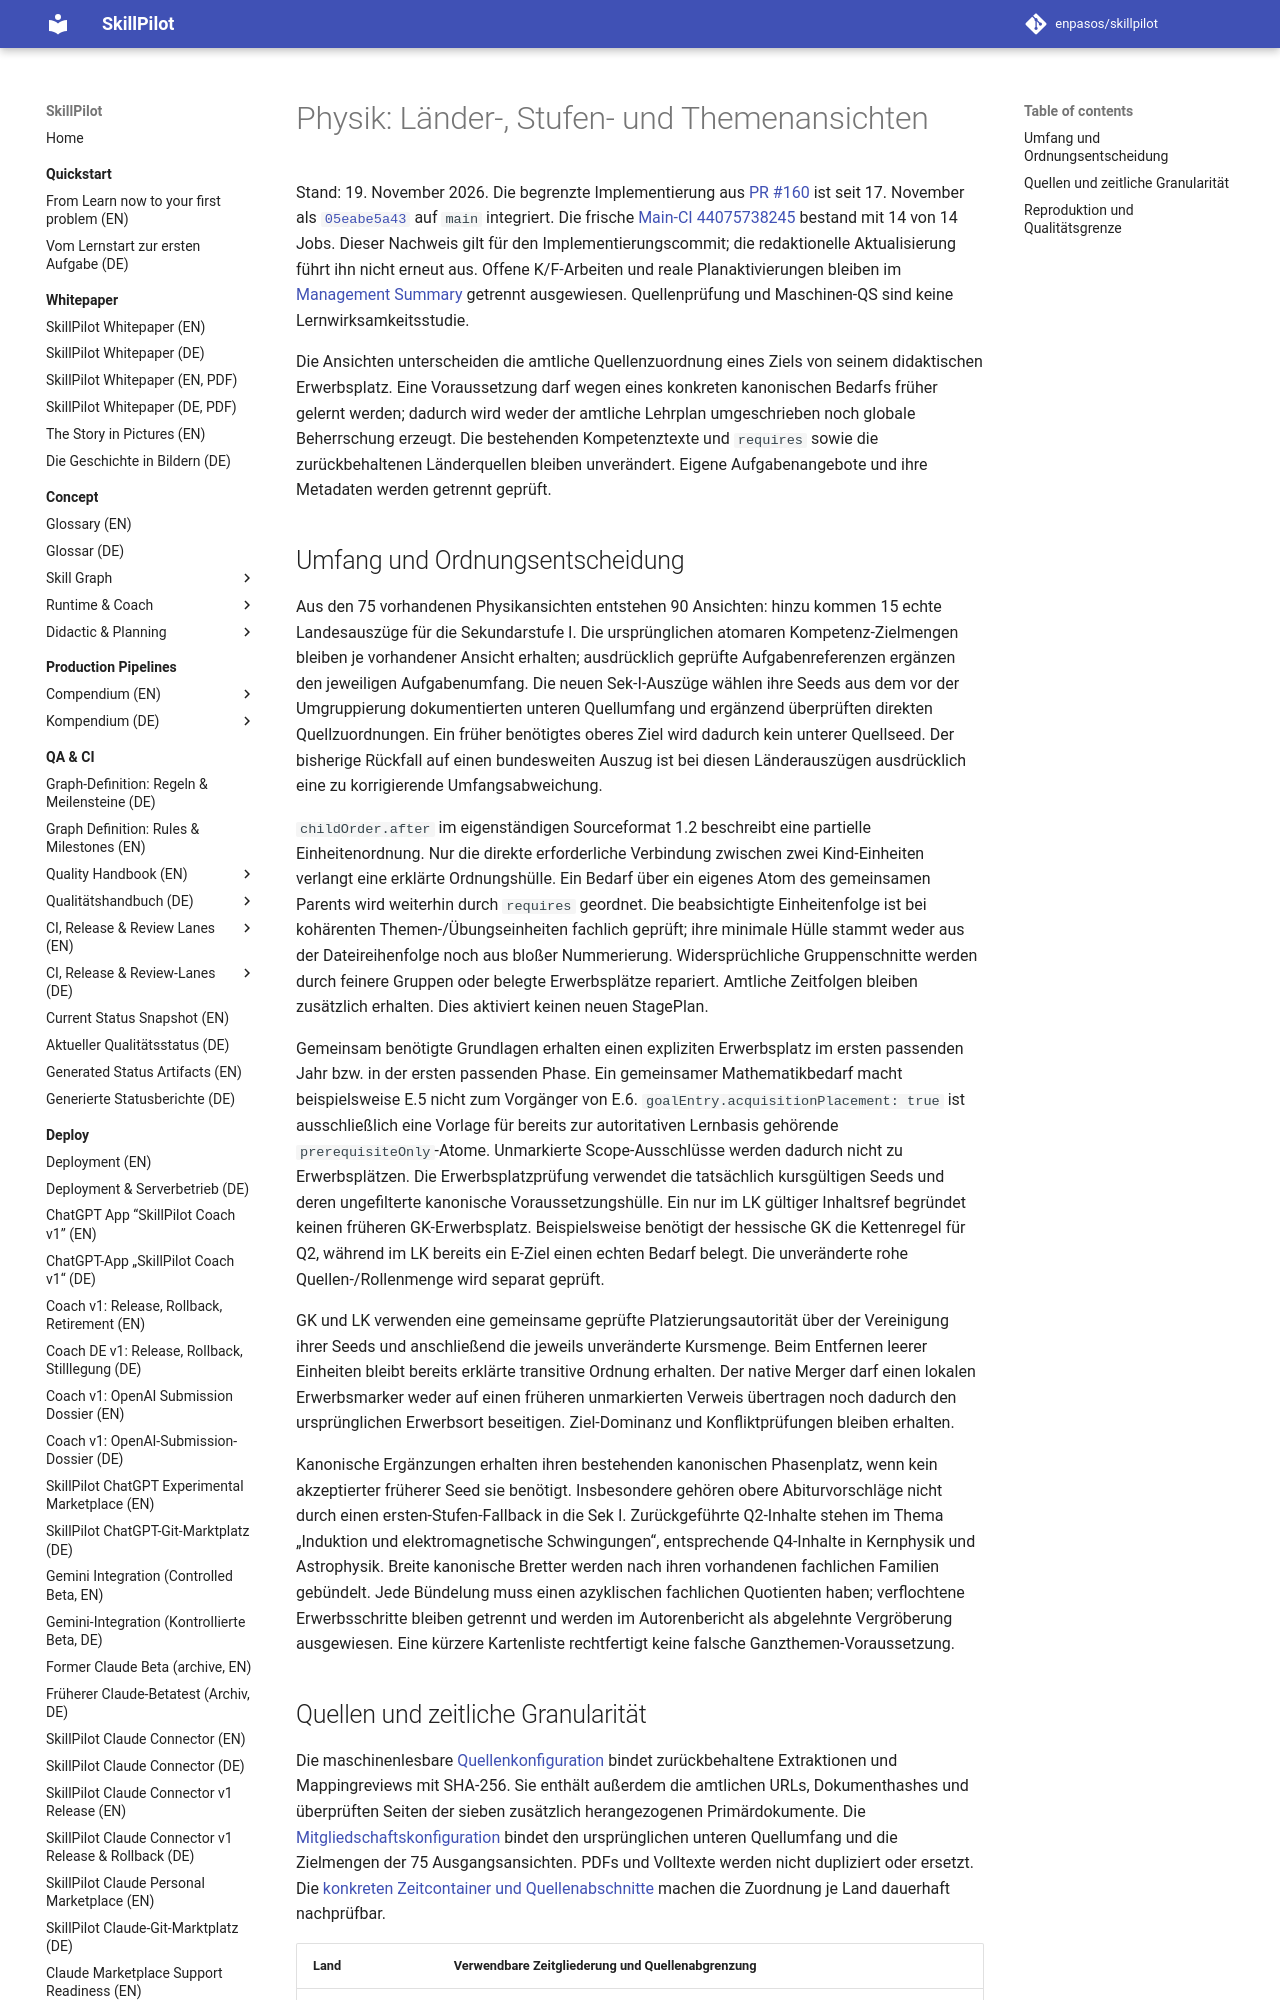

repository: enpasos/skillpilot · page: dev/physics-stage-view-normalization-2026-11-16/index.html · generator: mkdocs

# Physik: Länder-, Stufen- und Themenansichten

Stand: 19. November 2026. Die begrenzte Implementierung aus [PR #160](https://github.com/enpasos/skillpilot/pull/160)
ist seit 17. November als [`05eabe5a43`](https://github.com/enpasos/skillpilot/commit/05eabe5a43d0b07e3845189b5d14d82326f76ce8) auf `main` integriert.
Die frische [Main-CI 44075738245](https://github.com/enpasos/skillpilot/actions/runs/44075738245)
bestand mit 14 von 14 Jobs. Dieser Nachweis gilt für den Implementierungscommit;
die redaktionelle Aktualisierung führt ihn nicht erneut aus. Offene K/F-Arbeiten
und reale Planaktivierungen bleiben im [Management Summary](stage-plan-management-summary.md)
getrennt ausgewiesen. Quellenprüfung und Maschinen-QS sind keine Lernwirksamkeitsstudie.

Die Ansichten unterscheiden die amtliche Quellenzuordnung eines Ziels von
seinem didaktischen Erwerbsplatz. Eine Voraussetzung darf wegen eines konkreten
kanonischen Bedarfs früher gelernt werden; dadurch wird weder der amtliche
Lehrplan umgeschrieben noch globale Beherrschung erzeugt. Die bestehenden
Kompetenztexte und `requires` sowie die zurückbehaltenen Länderquellen bleiben
unverändert. Eigene Aufgabenangebote und ihre Metadaten werden getrennt geprüft.

## Umfang und Ordnungsentscheidung

Aus den 75 vorhandenen Physikansichten entstehen 90 Ansichten: hinzu kommen
15 echte Landesauszüge für die Sekundarstufe I. Die ursprünglichen atomaren
Kompetenz-Zielmengen bleiben je vorhandener Ansicht erhalten; ausdrücklich
geprüfte Aufgabenreferenzen ergänzen den jeweiligen Aufgabenumfang. Die neuen
Sek-I-Auszüge wählen ihre Seeds aus dem vor der Umgruppierung dokumentierten
unteren Quellumfang und ergänzend überprüften direkten Quellzuordnungen.
Ein früher benötigtes oberes Ziel wird dadurch kein unterer Quellseed.
Der bisherige Rückfall auf einen bundesweiten Auszug ist bei diesen
Länderauszügen ausdrücklich eine zu korrigierende Umfangsabweichung.

`childOrder.after` im eigenständigen Sourceformat 1.2 beschreibt eine partielle
Einheitenordnung. Nur die direkte erforderliche Verbindung zwischen zwei
Kind-Einheiten verlangt eine erklärte Ordnungshülle. Ein Bedarf über ein
eigenes Atom des gemeinsamen Parents wird weiterhin durch `requires` geordnet.
Die beabsichtigte Einheitenfolge ist bei kohärenten Themen-/Übungseinheiten
fachlich geprüft; ihre minimale Hülle stammt weder aus der Dateireihenfolge
noch aus bloßer Nummerierung. Widersprüchliche Gruppenschnitte werden durch
feinere Gruppen oder belegte Erwerbsplätze repariert. Amtliche Zeitfolgen
bleiben zusätzlich erhalten. Dies aktiviert keinen neuen StagePlan.

Gemeinsam benötigte Grundlagen erhalten einen expliziten Erwerbsplatz im
ersten passenden Jahr bzw. in der ersten passenden Phase. Ein gemeinsamer
Mathematikbedarf macht beispielsweise E.5 nicht zum Vorgänger von E.6.
`goalEntry.acquisitionPlacement: true` ist ausschließlich eine Vorlage für
bereits zur autoritativen Lernbasis gehörende `prerequisiteOnly`-Atome.
Unmarkierte Scope-Ausschlüsse werden dadurch nicht zu Erwerbsplätzen.
Die Erwerbsplatzprüfung verwendet die tatsächlich kursgültigen Seeds und deren
ungefilterte kanonische Voraussetzungshülle. Ein nur im LK gültiger Inhaltsref
begründet keinen früheren GK-Erwerbsplatz. Beispielsweise benötigt der hessische
GK die Kettenregel für Q2, während im LK bereits ein E-Ziel einen echten Bedarf
belegt. Die unveränderte rohe Quellen-/Rollenmenge wird separat geprüft.

GK und LK verwenden eine gemeinsame geprüfte Platzierungsautorität über der
Vereinigung ihrer Seeds und anschließend die jeweils unveränderte Kursmenge.
Beim Entfernen leerer Einheiten bleibt bereits erklärte transitive Ordnung
erhalten. Der native Merger darf einen lokalen Erwerbsmarker weder auf einen
früheren unmarkierten Verweis übertragen noch dadurch den ursprünglichen
Erwerbsort beseitigen. Ziel-Dominanz und Konfliktprüfungen bleiben erhalten.

Kanonische Ergänzungen erhalten ihren bestehenden kanonischen Phasenplatz,
wenn kein akzeptierter früherer Seed sie benötigt. Insbesondere gehören obere
Abiturvorschläge nicht durch einen ersten-Stufen-Fallback in die Sek I.
Zurückgeführte Q2-Inhalte stehen im Thema „Induktion und elektromagnetische
Schwingungen“, entsprechende Q4-Inhalte in Kernphysik und Astrophysik.
Breite kanonische Bretter werden nach ihren vorhandenen fachlichen Familien
gebündelt. Jede Bündelung muss einen azyklischen fachlichen Quotienten haben;
verflochtene Erwerbsschritte bleiben getrennt und werden im Autorenbericht
als abgelehnte Vergröberung ausgewiesen. Eine kürzere Kartenliste rechtfertigt
keine falsche Ganzthemen-Voraussetzung.
